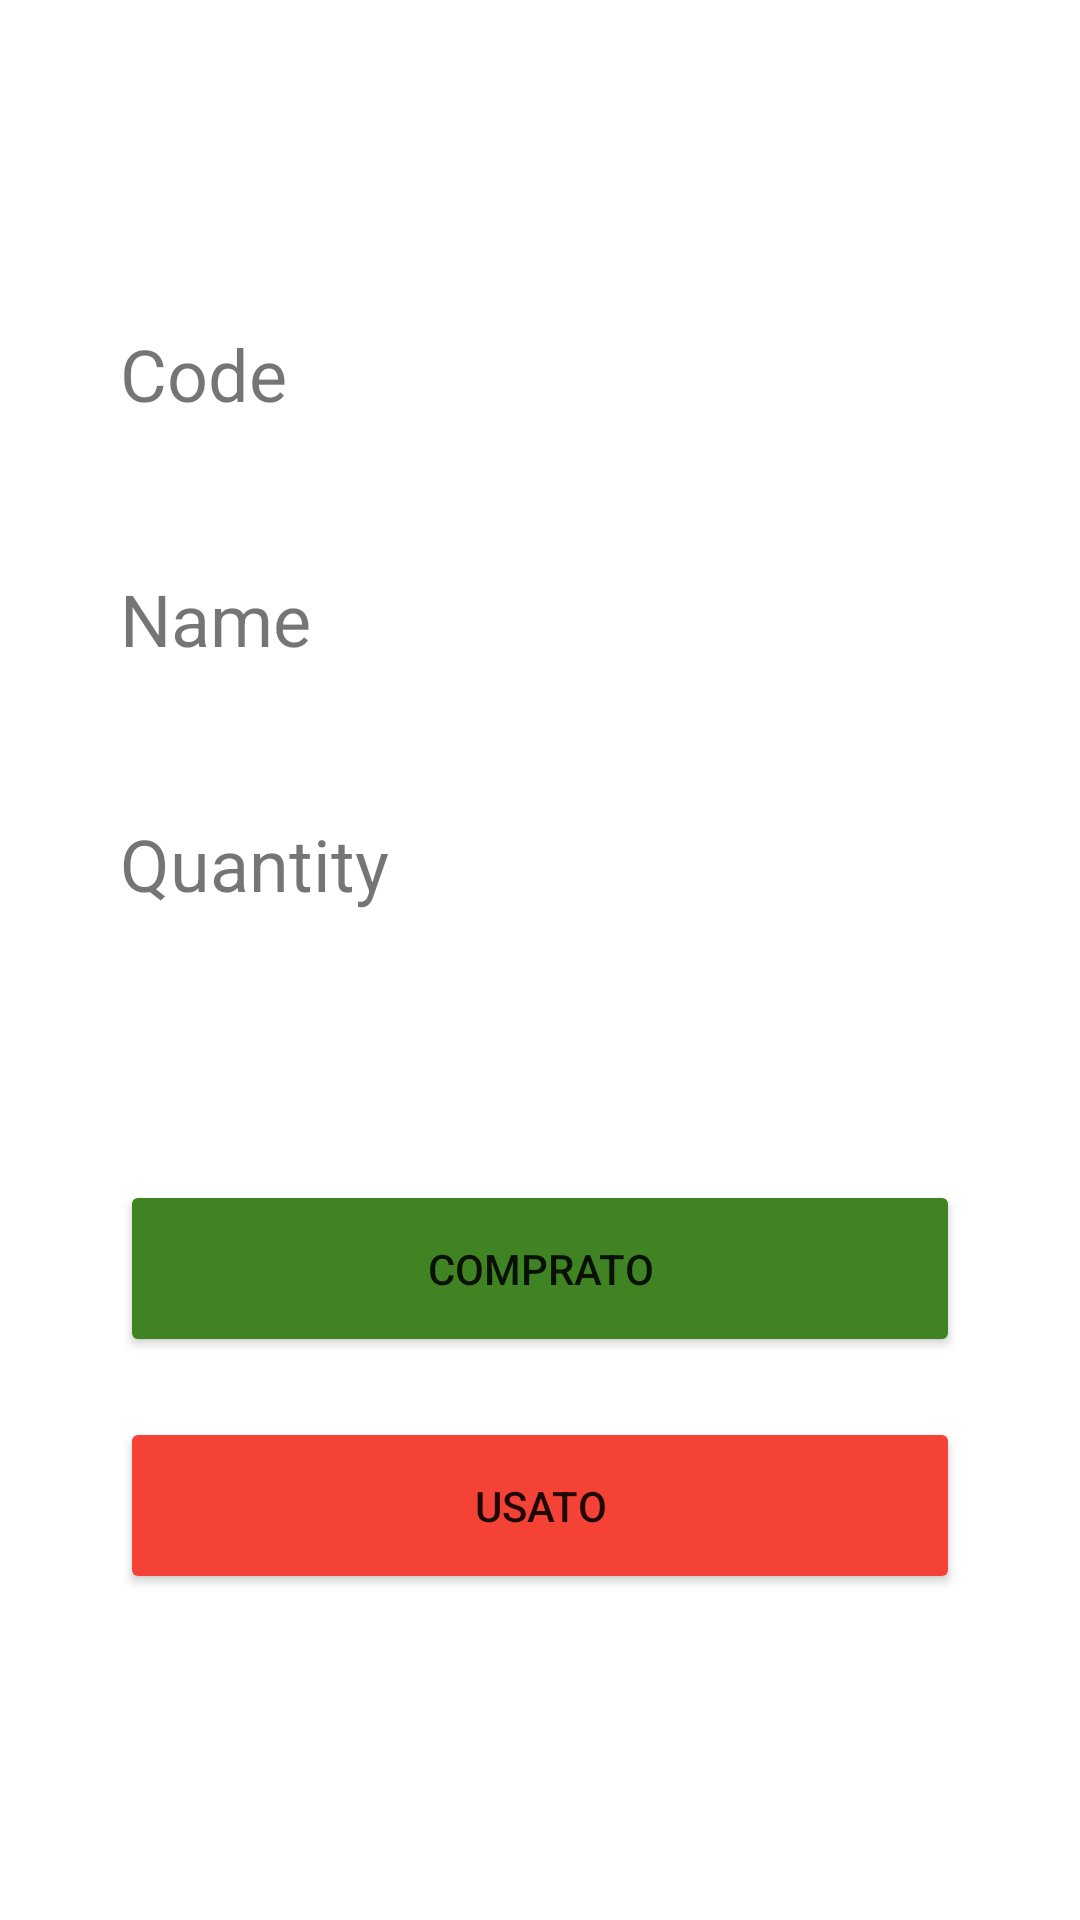

Reconstruct the res/layout file that produces this screen, plus the resources it refers to.
<!-- AndroidManifest.xml: application theme Theme.RestockIT -->
<!-- res/layout/activity_add_remove.xml -->
<?xml version="1.0" encoding="utf-8"?>
<LinearLayout xmlns:android="http://schemas.android.com/apk/res/android"
    xmlns:app="http://schemas.android.com/apk/res-auto"
    xmlns:tools="http://schemas.android.com/tools"
    android:layout_width="match_parent"
    android:layout_height="match_parent"
    android:gravity="center"
    android:orientation="vertical"
    android:padding="40dp"
    tools:context=".AddRemove">

    <LinearLayout
        android:layout_width="match_parent"
        android:layout_height="wrap_content"
        android:layout_marginBottom="20dp"
        android:gravity="center_vertical"
        android:orientation="vertical">

        <TextView
            android:id="@+id/textView6"
            android:layout_width="wrap_content"
            android:layout_height="wrap_content"
            android:layout_marginBottom="5dp"
            android:layout_weight="1"
            android:gravity="left|center_vertical"
            android:text="Code"
            android:textSize="24sp" />

        <TextView
            android:id="@+id/lblCode"
            android:layout_width="wrap_content"
            android:layout_height="wrap_content"
            android:gravity="right|center_vertical"
            android:textSize="18sp" />
    </LinearLayout>

    <LinearLayout
        android:layout_width="match_parent"
        android:layout_height="wrap_content"
        android:layout_marginBottom="20dp"
        android:gravity="center_vertical"
        android:orientation="vertical">

        <TextView
            android:id="@+id/textView7"
            android:layout_width="wrap_content"
            android:layout_height="wrap_content"
            android:layout_marginBottom="5dp"
            android:layout_weight="1"
            android:text="Name"
            android:textSize="24sp" />

        <TextView
            android:id="@+id/lblProductName"
            android:layout_width="wrap_content"
            android:layout_height="wrap_content"
            android:singleLine="false"
            android:textSize="18sp" />

    </LinearLayout>

    <LinearLayout
        android:layout_width="match_parent"
        android:layout_height="wrap_content"
        android:layout_marginBottom="20dp"
        android:gravity="center_vertical"
        android:orientation="vertical">

        <TextView
            android:id="@+id/textView8"
            android:layout_width="wrap_content"
            android:layout_height="wrap_content"
            android:layout_marginBottom="5dp"
            android:layout_weight="1"
            android:text="Quantity"
            android:textSize="24sp" />

        <TextView
            android:id="@+id/lblTitleQty"
            android:layout_width="wrap_content"
            android:layout_height="wrap_content"
            android:textSize="18sp" />

    </LinearLayout>

    <Button
        android:id="@+id/btnBuy"
        android:layout_width="match_parent"
        android:layout_height="wrap_content"
        android:layout_marginTop="40dp"
        android:layout_marginBottom="20dp"
        android:padding="20dp"
        android:text="COMPRATO"
        app:backgroundTint="@color/Add" />

    <Button
        android:id="@+id/btnUse"
        android:layout_width="match_parent"
        android:layout_height="wrap_content"
        android:padding="20dp"
        android:text="USATO"
        app:backgroundTint="@color/Remove" />

</LinearLayout>
<!-- resources referenced by this layout -->
<resources>
  <color name="Add">#3F8322</color>
  <color name="Remove">#F44336</color>
  <style name="Theme.RestockIT" parent="Theme.MaterialComponents.DayNight.DarkActionBar">
          
          <item name="colorPrimary">@color/purple_500</item>
          <item name="colorPrimaryVariant">@color/purple_700</item>
          <item name="colorOnPrimary">@color/white</item>
          
          <item name="colorSecondary">@color/teal_200</item>
          <item name="colorSecondaryVariant">@color/teal_700</item>
          <item name="colorOnSecondary">@color/black</item>
          
          <item name="android:statusBarColor" tools:targetApi="l">?attr/colorPrimaryVariant</item>
          
      </style>
  <color name="purple_500">#FF6200EE</color>
  <color name="purple_700">#FF3700B3</color>
  <color name="white">#FFFFFFFF</color>
  <color name="teal_200">#FF03DAC5</color>
  <color name="teal_700">#FF018786</color>
  <color name="black">#FF000000</color>
</resources>
